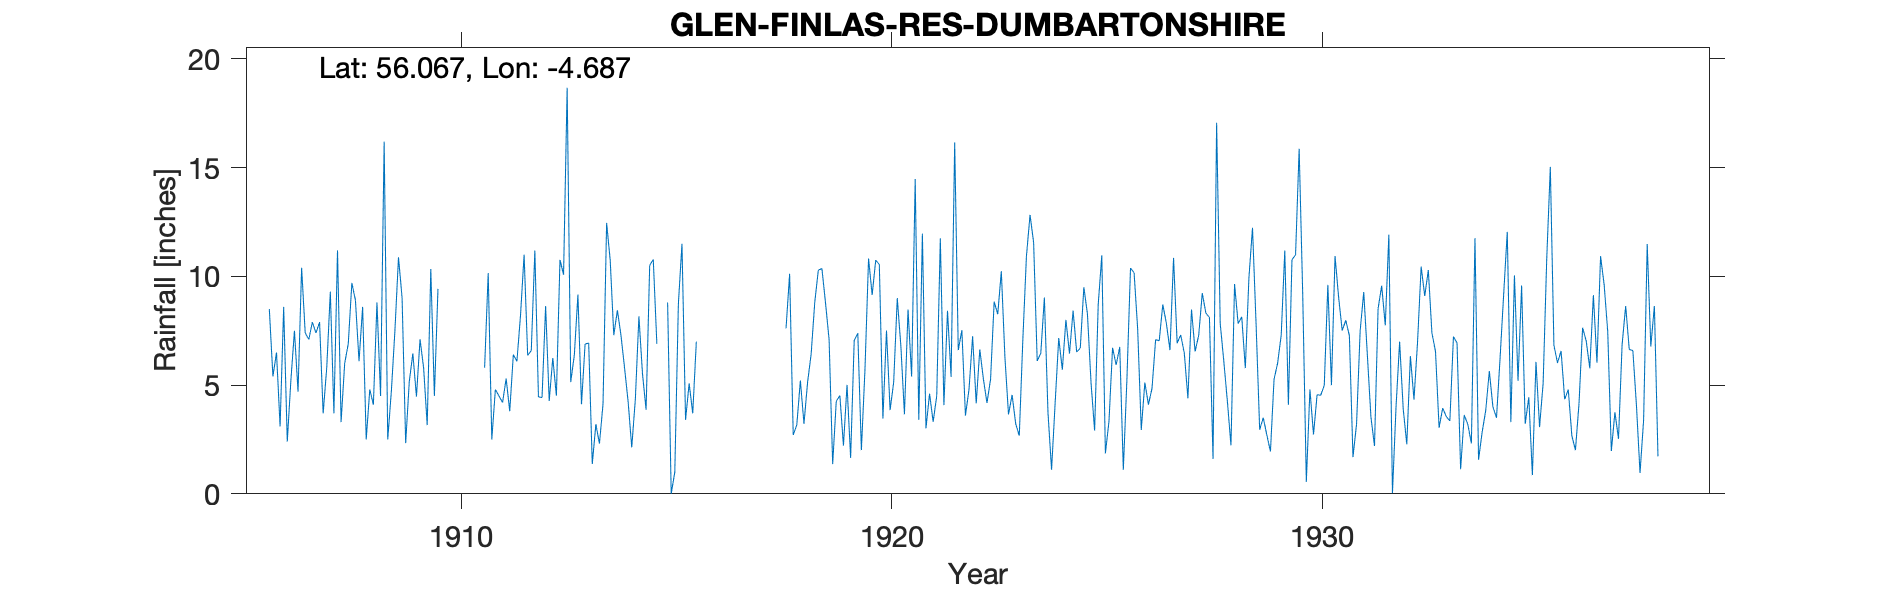

Source data for this figure (header and first rows):
GLEN FINLAS RESERVOIR NO. 1, , , , , , , , , , , , , , , , , , , , , , , 
Grid ref, NS328893, Long, -4.687, Lat, 56.07, Elevation, 782, ft, , , , , , , , , , , , , , , 
Station no, 5327, , , , , , , , , , , , , , , , , , , , , , 
, 1900, 1901, 1902, 1903, 1904, 1905, 1906, 1907, 1908, 1909, 1910, 1911, 1912, 1913, 1914, 1915, 1916, 1917, 1918, 1919, 1920, 1921, 1922
January, , , , , , , 8.5, 7.9, 8.9, 10.88, , 5.8, 6.37, 5.14, 7.3, 6.9, , , 7.61, 7.1, 9.15, 14.48, 6.61
February, , , , , , , 5.4, 7.4, 6.1, 9.01, , 10.15, 6.59, 6.38, 8.44, , , , 10.12, 1.37, 10.75, 3.41, 7.53
March, , , , , , , 6.5, 7.9, 8.6, 2.33, , 2.5, 11.19, 9.16, 7.29, , , , 2.71, 4.26, 10.54, 11.97, 3.6
April, , , , , , , 3.1, 3.7, 2.5, 5.16, , 4.8, 4.46, 4.12, 5.79, 8.8, , , 3.17, 4.52, 3.46, 3.01, 4.82
May, , , , , , , 8.6, 5.8, 4.8, 6.46, , 4.5, 4.43, 6.89, 4.23, 0, , , 5.21, 2.22, 7.51, 4.61, 7.25
June, , , , , , , 2.4, 9.3, 4.1, 4.47, , 4.2, 8.64, 6.93, 2.14, 1, , , 3.22, 5.01, 3.85, 3.31, 4.16
July, , , , , , , 5.2, 3.7, 8.8, 7.11, , 5.3, 4.27, 1.37, 4.33, 8.75, , , 5.12, 1.65, 5.13, 4.51, 6.64
August, , , , , , , 7.5, 11.2, 4.5, 5.79, , 3.8, 6.25, 3.2, 8.16, 11.5, , , 6.43, 7.05, 9, 11.75, 5.28
September, , , , , , , 4.7, 3.3, 16.2, 3.16, , 6.4, 4.51, 2.31, 5.51, 3.4, , , 8.8, 7.39, 6.81, 4.08, 4.18
October, , , , , , , 10.4, 6, 2.5, 10.34, , 6.1, 10.76, 4.13, 3.87, 5.08, , , 10.29, 2.01, 3.66, 8.42, 5.27
November, , , , , , , 7.4, 6.9, 4.7, 4.5, , 8.2, 10.08, 12.46, 10.51, 3.7, , , 10.36, 5.72, 8.48, 5.38, 8.84
December, , , , , , , 7.1, 9.7, 7.5, 9.43, , 11, 18.68, 10.74, 10.78, 7, , , 8.79, 10.82, 5.39, 16.16, 8.26
Total, , , , , , , 76.8, 82.8, 79.2, 78.64, , 72.75, 96.23, 72.83, 78.35, 68.83, , , 81.83, 59.12, 83.73, 91.09, 72.44
